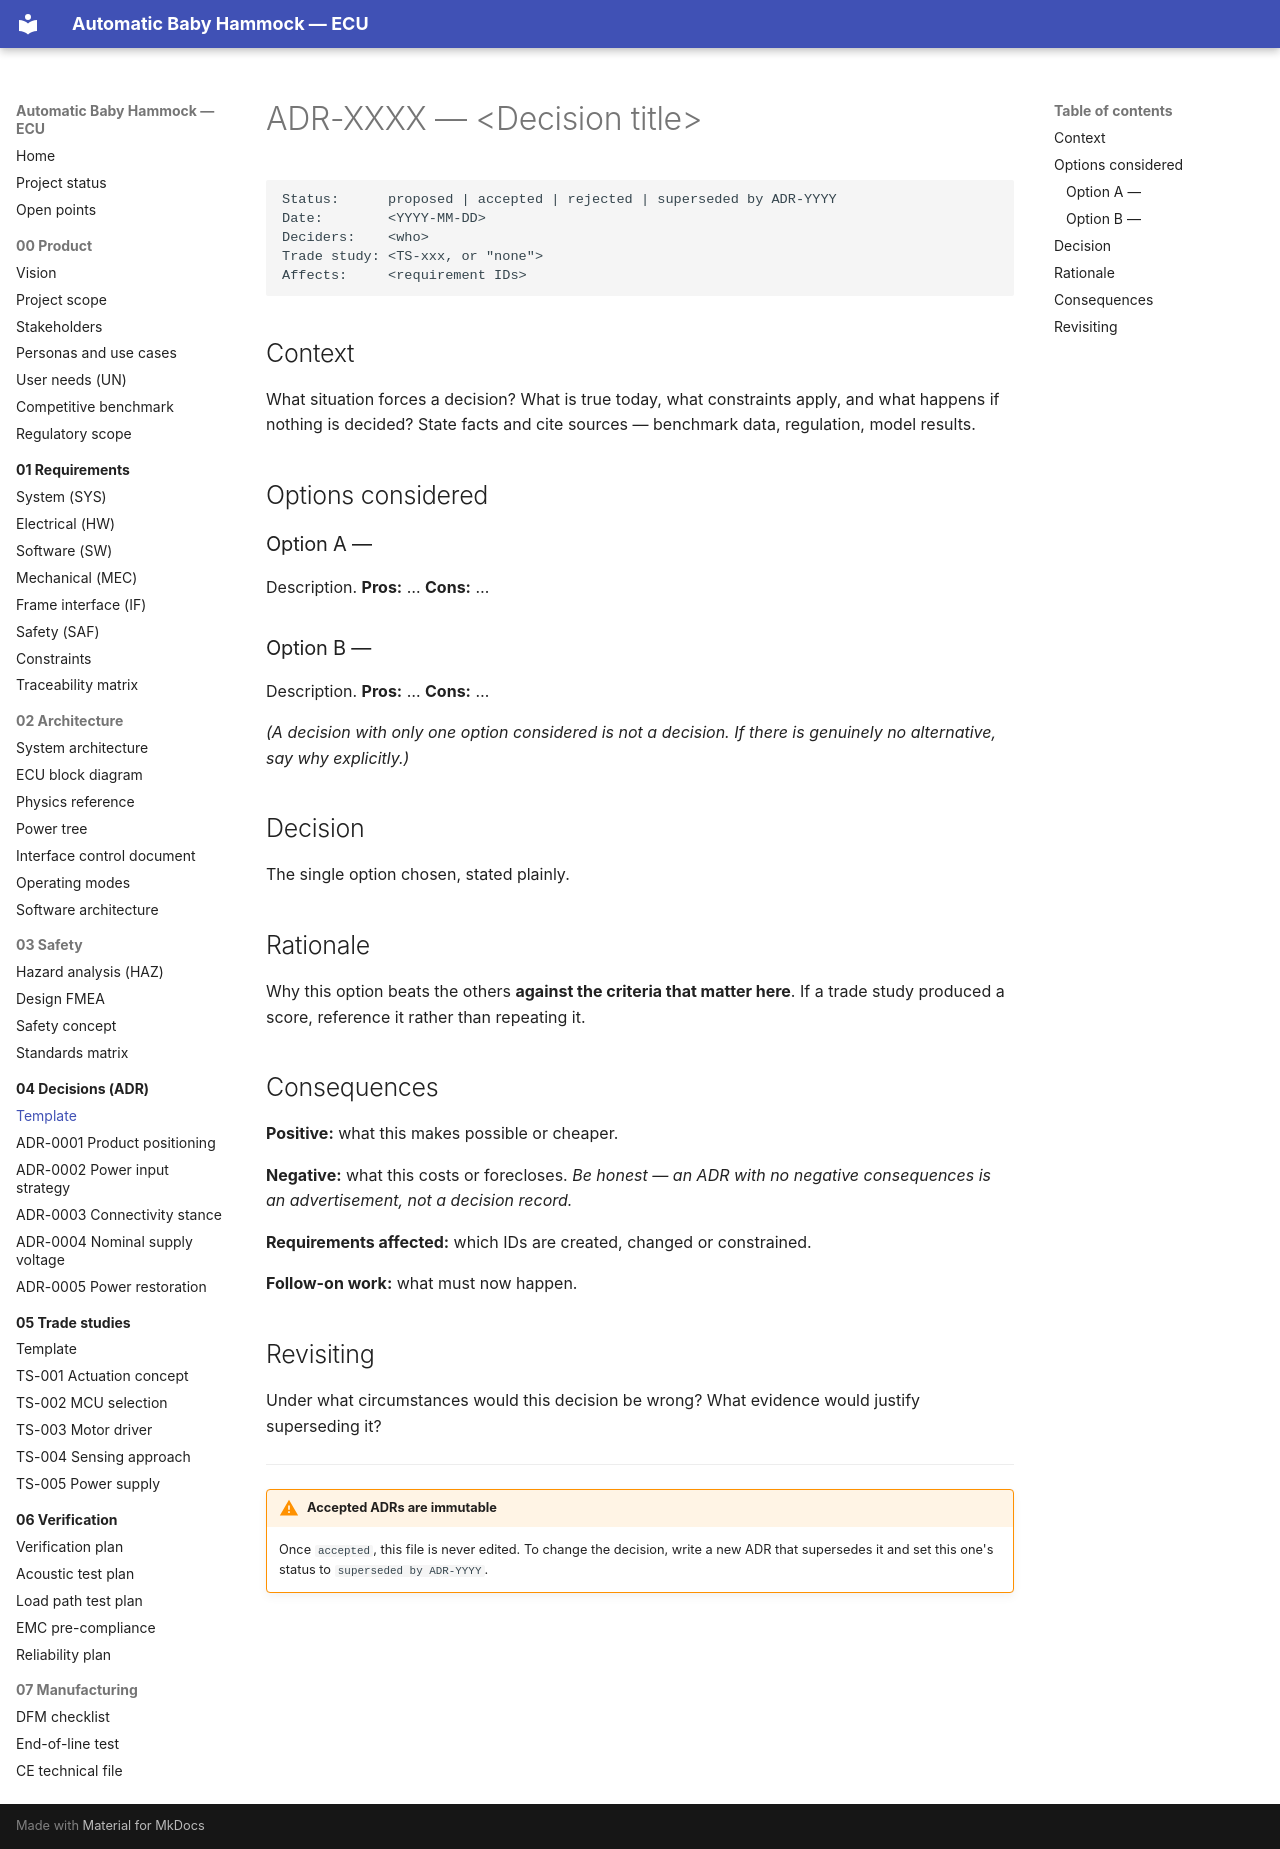

repository: bny61/automaticbabyhammock · page: 04-decisions/template/index.html · generator: mkdocs

# ADR-XXXX — &lt;Decision title&gt;

```
Status:      proposed | accepted | rejected | superseded by ADR-YYYY
Date:        <YYYY-MM-DD>
Deciders:    <who>
Trade study: <TS-xxx, or "none">
Affects:     <requirement IDs>
```

## Context

What situation forces a decision? What is true today, what constraints apply, and what happens if
nothing is decided? State facts and cite sources — benchmark data, regulation, model results.

## Options considered

### Option A — <name>

Description. **Pros:** … **Cons:** …

### Option B — <name>

Description. **Pros:** … **Cons:** …

*(A decision with only one option considered is not a decision. If there is genuinely no
alternative, say why explicitly.)*

## Decision

The single option chosen, stated plainly.

## Rationale

Why this option beats the others **against the criteria that matter here**. If a trade study
produced a score, reference it rather than repeating it.

## Consequences

**Positive:** what this makes possible or cheaper.

**Negative:** what this costs or forecloses. *Be honest — an ADR with no negative consequences is
an advertisement, not a decision record.*

**Requirements affected:** which IDs are created, changed or constrained.

**Follow-on work:** what must now happen.

## Revisiting

Under what circumstances would this decision be wrong? What evidence would justify superseding it?

---

!!! warning "Accepted ADRs are immutable"
    Once `accepted`, this file is never edited. To change the decision, write a new ADR that
    supersedes it and set this one's status to `superseded by ADR-YYYY`.
